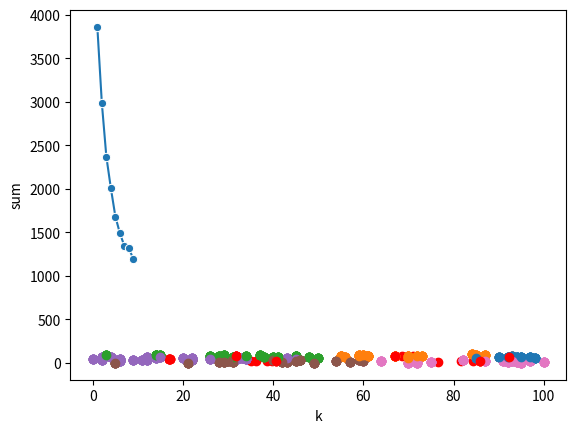

Here is the Python script that generated this plot:
import random
import numpy as np
import matplotlib.pyplot as plt
import pandas as pd
import seaborn as sns


def dist(a, b):
    return np.sqrt((a['x'] - b['x']) ** 2 + (a['y'] - b['y']) ** 2)


def centroids(points, k):
    x_sum, y_sum = 0, 0
    for i in range(len(points)):
        x_sum += points[i]['x']
        y_sum += points[i]['y']
    x_sum /= len(points)
    y_sum /= len(points)

    center_point = {}
    center_point['x'], center_point['y'] = x_sum, y_sum
    R = 0
    for i in range(len(points)):
        R = max(R, dist(center_point, points[i]))
    centroids = []
    for i in range(k):
        centroid = {}
        centroid['x'] = x_sum + R * np.cos(2 * np.pi * i / k)
        centroid['y'] = y_sum + R * np.sin(2 * np.pi * i / k)
        centroids.append(centroid)
    return centroids


def random_points(n):
    points = []
    for i in range(n):
        point = {}
        point['x'] = random.randint(0, 100)
        point['y'] = random.randint(0, 100)
        points.append(point)
    return points


def kmeansWithDraw(points, centroids):
    diff = 1
    cluster = np.zeros(len(points))
    while diff:
        for i, point in enumerate(points):
            mn_dist = float('inf')
            for j, centroid in enumerate(centroids):
                d = dist(centroid, point);
                if mn_dist > d:
                    mn_dist = d
                    cluster[i] = j
        new_centroids = pd.DataFrame(points).groupby(by=cluster).mean().to_dict('records')

        for i, p in enumerate(points):
            plt.scatter(p['x'], p['y'], color=colors[int(cluster[i])])
        plt.scatter([p['x'] for p in new_centroids], [p['y'] for p in new_centroids], color='r')
        plt.show()

        if centroids == new_centroids:
            diff = 0
        else:
            centroids = new_centroids
    return centroids, cluster


def kmeans(points, centroids):
    diff = 1
    cluster = np.zeros(len(points))
    while diff:
        for i, point in enumerate(points):
            mn_dist = float('inf')
            for j, centroid in enumerate(centroids):
                d = dist(centroid, point);
                if mn_dist > d:
                    mn_dist = d
                    cluster[i] = j
        new_centroids = pd.DataFrame(points).groupby(by=cluster).mean().to_dict('records')

        if centroids == new_centroids:
            diff = 0
        else:
            centroids = new_centroids
    return centroids, cluster


def calculate_cost(points, centroids, cluster):
    sum = 0
    for i, point in enumerate(points):
        sum += dist(point, centroids[int(cluster[i])])
    return sum


if __name__ == "__main__":
    n = 100
    points = random_points(n)

    # plt.scatter([p['x'] for p in points], [p['y'] for p in points])
    # centroids = centroids(points, k)
    # plt.scatter([p['x'] for p in centroids], [p['y'] for p in centroids], color = 'r')
    # plt.show()

    cost_list = []
    for k in range(1, 10):
        centroids_list = centroids(points, k)
        centroids_list, cluster = kmeans(points, centroids_list)
        cost = calculate_cost(points, centroids_list, cluster)
        cost_list.append(cost)

    sns.lineplot(x=range(1, 10), y=cost_list, marker='o')
    plt.xlabel('k')
    plt.ylabel('sum')
    plt.show()

    k_min = 1;
    val_min = float('inf')
    for i in range(1, 8):
        val = abs(cost_list[i + 1] - cost_list[i]) / abs(cost_list[i - 1] - cost_list[i])
        if (val < val_min):
            k_min = i
            val_min = val
            print(k_min)
            print(val_min)

    print(k_min)
    centroids_list = centroids(points, k_min)
    colors = ['#1f77b4', '#ff7f0e', '#2ca02c', '#9467bd', '#8c564b', '#e377c2', '#7f7f7f', '#bcbd22', '#17becf']
    centroids_list, cluster = kmeansWithDraw(points, centroids_list);

    for i, p in enumerate(points):
        plt.scatter(p['x'], p['y'], color=colors[int(cluster[i])])
    plt.scatter([p['x'] for p in centroids_list], [p['y'] for p in centroids_list], color='r')
    plt.show()
